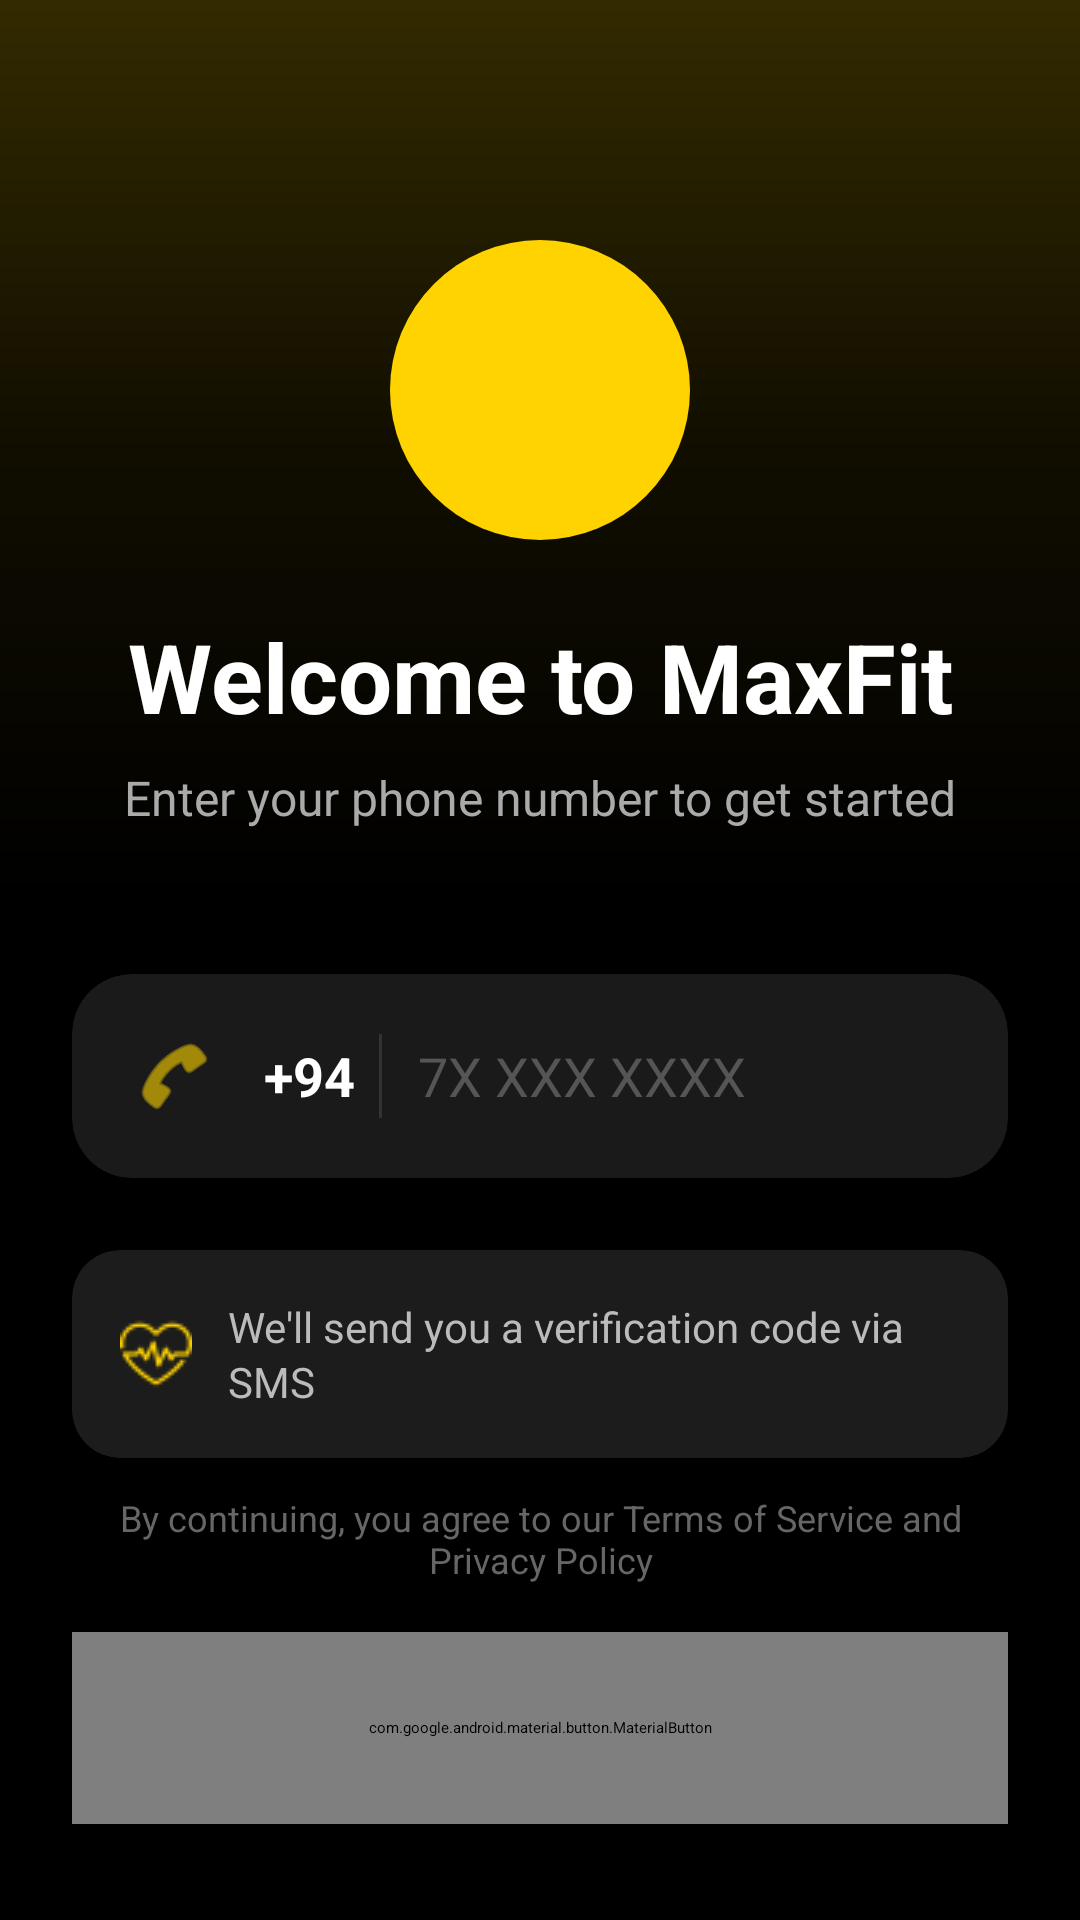

Write the Android layout XML for this screen, with the resource values it uses.
<!-- AndroidManifest.xml: application theme Theme.MaxfitvipgymApp -->
<!-- res/layout/activity_phone_number.xml -->
<?xml version="1.0" encoding="utf-8"?>
<androidx.constraintlayout.widget.ConstraintLayout xmlns:android="http://schemas.android.com/apk/res/android"
    xmlns:app="http://schemas.android.com/apk/res-auto"
    xmlns:tools="http://schemas.android.com/tools"
    android:layout_width="match_parent"
    android:layout_height="match_parent"
    android:background="#000000"
    tools:context=".Activity.PhoneNumberActivity">

    
    <View
        android:layout_width="match_parent"
        android:layout_height="300dp"
        android:background="@drawable/gradient_overlay_top"
        app:layout_constraintTop_toTopOf="parent" />

    
    <ImageView
        android:id="@+id/logoImage"
        android:layout_width="100dp"
        android:layout_height="100dp"
        android:src="@drawable/logo_maxfit"
        android:background="@drawable/circle_yellow_bg"
        android:padding="20dp"
        app:layout_constraintTop_toTopOf="parent"
        app:layout_constraintStart_toStartOf="parent"
        app:layout_constraintEnd_toEndOf="parent"
        android:layout_marginTop="80dp"/>

    
    <TextView
        android:id="@+id/title"
        android:layout_width="0dp"
        android:layout_height="wrap_content"
        android:text="Welcome to MaxFit"
        android:textSize="32sp"
        android:textColor="#FFFFFF"
        android:textStyle="bold"
        android:gravity="center"
        app:layout_constraintTop_toBottomOf="@id/logoImage"
        app:layout_constraintStart_toStartOf="parent"
        app:layout_constraintEnd_toEndOf="parent"
        android:layout_marginTop="24dp"
        android:layout_marginStart="32dp"
        android:layout_marginEnd="32dp"/>

    
    <TextView
        android:id="@+id/subtitle"
        android:layout_width="0dp"
        android:layout_height="wrap_content"
        android:text="Enter your phone number to get started"
        android:textColor="#AAAAAA"
        android:textSize="16sp"
        android:gravity="center"
        app:layout_constraintTop_toBottomOf="@id/title"
        app:layout_constraintStart_toStartOf="parent"
        app:layout_constraintEnd_toEndOf="parent"
        android:layout_marginTop="8dp"
        android:layout_marginStart="32dp"
        android:layout_marginEnd="32dp"/>

    
    <androidx.cardview.widget.CardView
        android:id="@+id/phoneInputCard"
        android:layout_width="0dp"
        android:layout_height="wrap_content"
        app:cardBackgroundColor="#1A1A1A"
        app:cardCornerRadius="20dp"
        app:cardElevation="8dp"
        app:layout_constraintTop_toBottomOf="@id/subtitle"
        app:layout_constraintStart_toStartOf="parent"
        app:layout_constraintEnd_toEndOf="parent"
        android:layout_marginTop="48dp"
        android:layout_marginStart="24dp"
        android:layout_marginEnd="24dp">

        <LinearLayout
            android:layout_width="match_parent"
            android:layout_height="wrap_content"
            android:orientation="horizontal"
            android:padding="20dp"
            android:gravity="center_vertical">

            
            <ImageView
                android:layout_width="28dp"
                android:layout_height="28dp"
                android:src="@android:drawable/ic_menu_call"
                app:tint="#FFD300"
                android:layout_marginEnd="16dp"/>

            
            <TextView
                android:layout_width="wrap_content"
                android:layout_height="wrap_content"
                android:text="+94"
                android:textColor="#FFFFFF"
                android:textSize="18sp"
                android:textStyle="bold"
                android:layout_marginEnd="8dp"/>

            
            <View
                android:layout_width="1dp"
                android:layout_height="match_parent"
                android:background="#333333"
                android:layout_marginEnd="12dp"/>

            
            <EditText
                android:id="@+id/phoneNumberInput"
                android:layout_width="0dp"
                android:layout_height="wrap_content"
                android:layout_weight="1"
                android:hint="7X XXX XXXX"
                android:inputType="phone"
                android:textColor="#FFFFFF"
                android:textColorHint="#555555"
                android:textSize="18sp"
                android:background="@android:color/transparent"
                android:maxLength="10"
                android:focusable="true"
                android:focusableInTouchMode="true"/>
        </LinearLayout>
    </androidx.cardview.widget.CardView>

    
    <androidx.cardview.widget.CardView
        android:id="@+id/infoCard"
        android:layout_width="0dp"
        android:layout_height="wrap_content"
        app:cardBackgroundColor="#1C1C1C"
        app:cardCornerRadius="16dp"
        app:cardElevation="4dp"
        app:layout_constraintTop_toBottomOf="@id/phoneInputCard"
        app:layout_constraintStart_toStartOf="parent"
        app:layout_constraintEnd_toEndOf="parent"
        android:layout_marginTop="24dp"
        android:layout_marginStart="24dp"
        android:layout_marginEnd="24dp">

        <LinearLayout
            android:layout_width="match_parent"
            android:layout_height="wrap_content"
            android:orientation="horizontal"
            android:padding="16dp"
            android:gravity="center_vertical">

            <ImageView
                android:layout_width="24dp"
                android:layout_height="24dp"
                android:src="@drawable/heartrate"
                app:tint="#FFD300"
                android:layout_marginEnd="12dp"/>

            <TextView
                android:id="@+id/caption"
                android:layout_width="0dp"
                android:layout_height="wrap_content"
                android:layout_weight="1"
                android:text="We'll send you a verification code via SMS"
                android:textColor="#BBBBBB"
                android:textSize="14sp"
                android:lineSpacingExtra="2dp"/>
        </LinearLayout>
    </androidx.cardview.widget.CardView>

    
    <com.google.android.material.button.MaterialButton
        android:id="@+id/btnGetStarted"
        android:layout_width="0dp"
        android:layout_height="64dp"
        android:text="Continue"
        android:textColor="#000000"
        android:textSize="18sp"
        android:textStyle="bold"
        app:backgroundTint="#FFD300"
        app:cornerRadius="32dp"
        app:icon="@android:drawable/ic_menu_send"
        app:iconTint="#000000"
        app:iconGravity="end"
        app:iconPadding="12dp"
        app:layout_constraintBottom_toBottomOf="parent"
        app:layout_constraintStart_toStartOf="parent"
        app:layout_constraintEnd_toEndOf="parent"
        android:layout_marginBottom="32dp"
        android:layout_marginStart="24dp"
        android:layout_marginEnd="24dp"
        android:elevation="8dp"/>

    
    <TextView
        android:layout_width="0dp"
        android:layout_height="wrap_content"
        android:text="By continuing, you agree to our Terms of Service and Privacy Policy"
        android:textColor="#666666"
        android:textSize="12sp"
        android:gravity="center"
        app:layout_constraintBottom_toTopOf="@id/btnGetStarted"
        app:layout_constraintStart_toStartOf="parent"
        app:layout_constraintEnd_toEndOf="parent"
        android:layout_marginBottom="16dp"
        android:layout_marginStart="32dp"
        android:layout_marginEnd="32dp"/>

</androidx.constraintlayout.widget.ConstraintLayout>
<!-- resources referenced by this layout -->
<resources>
  <!-- drawable circle_yellow_bg (drawable) -->
  <shape xmlns:android="http://schemas.android.com/apk/res/android"
      android:shape="oval">
      <solid android:color="#FFD300" />
  </shape>
  <!-- drawable gradient_overlay_top (drawable) -->
  <?xml version="1.0" encoding="utf-8"?>
  <shape xmlns:android="http://schemas.android.com/apk/res/android">
      <gradient
          android:angle="270"
          android:startColor="#33FFD300"
          android:centerColor="#11FFD300"
          android:endColor="#00FFD300"
          android:type="linear" />
  </shape>
  <!-- drawable heartrate: png bitmap (drawable, 900 bytes) -->
  <style name="Theme.MaxfitvipgymApp" parent="Base.Theme.MaxfitvipgymApp" />
  <style name="Base.Theme.MaxfitvipgymApp" parent="Theme.Material3.DayNight.NoActionBar">
  
          <item name="android:statusBarColor">@color/black</item>
  
          <item name="android:windowLightStatusBar">false</item>
  
      </style>
  <color name="black">#000000</color>
</resources>
